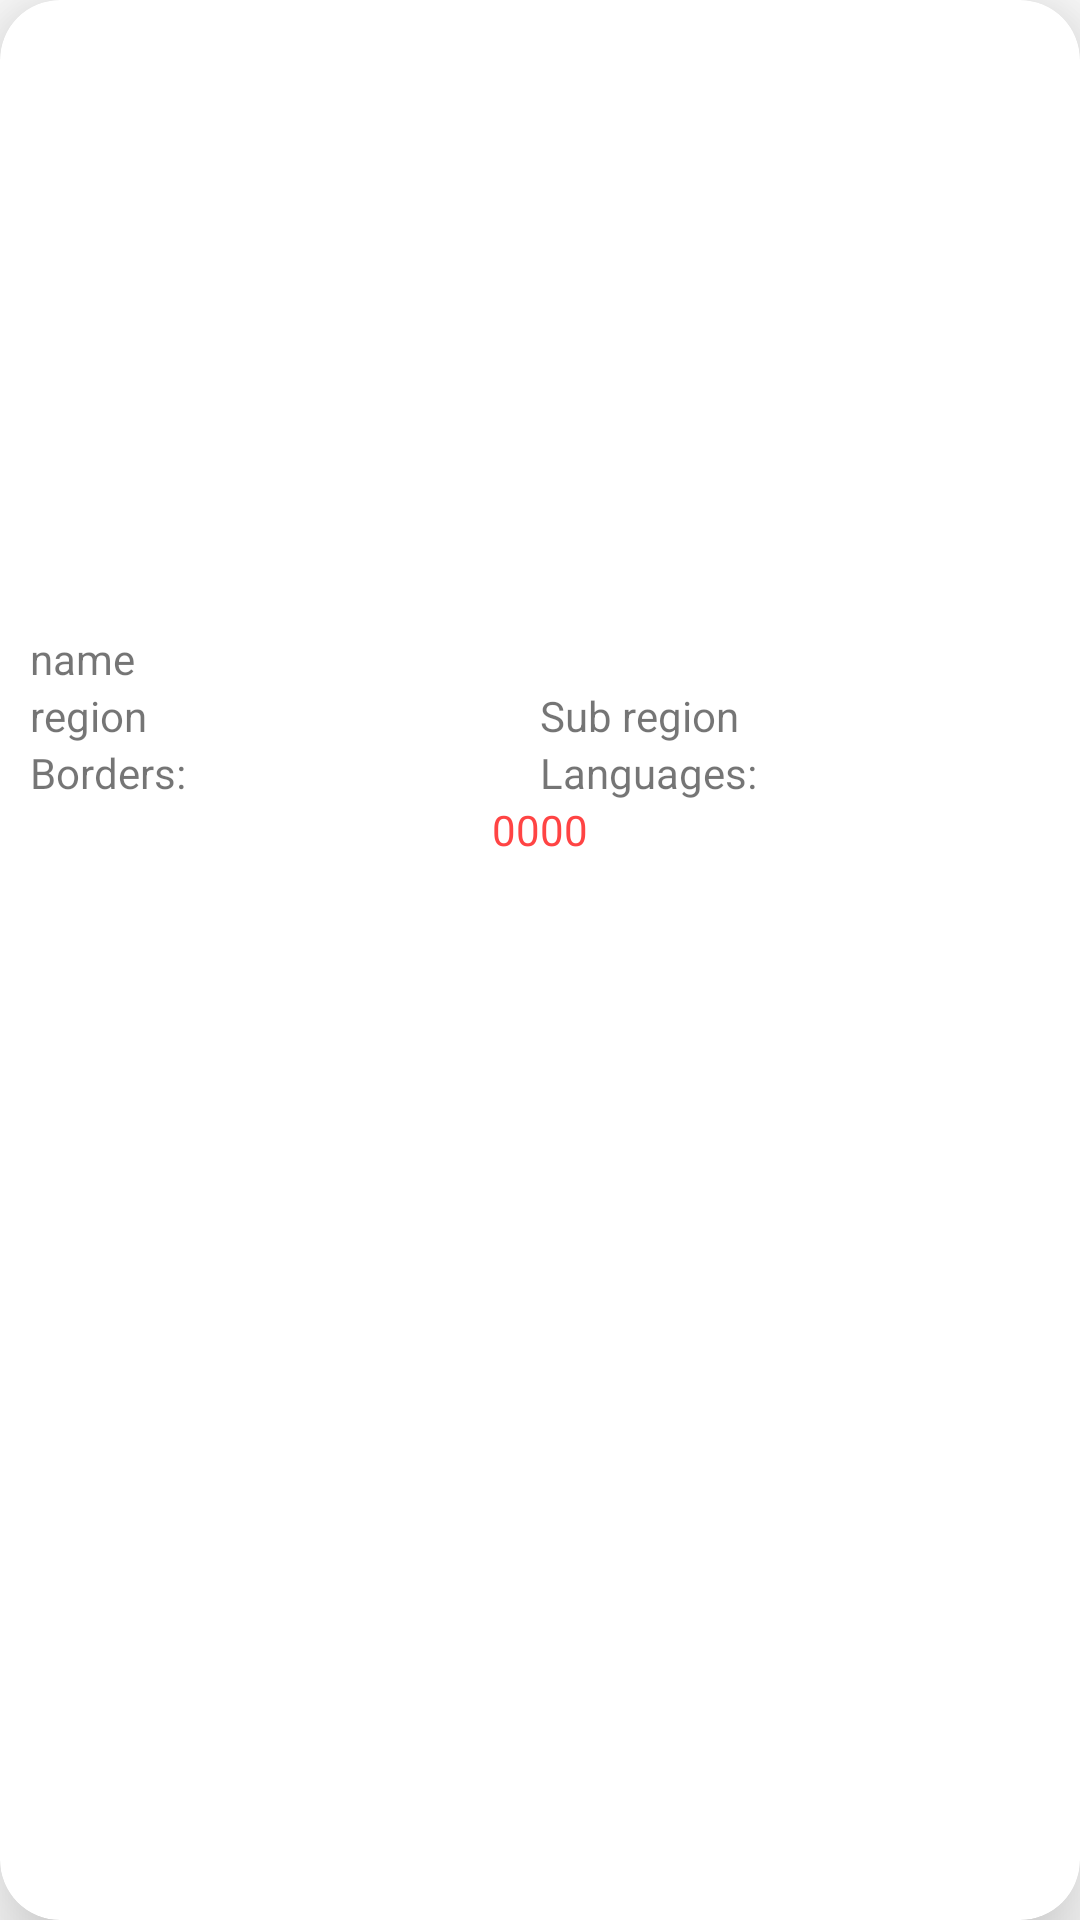

Layout XML and referenced resources for this Android screen:
<!-- AndroidManifest.xml: application theme Theme.MiskaaAssignment -->
<!-- res/layout/region_element.xml -->
<?xml version="1.0" encoding="utf-8"?>
<androidx.cardview.widget.CardView xmlns:android="http://schemas.android.com/apk/res/android"
    android:layout_width="match_parent"
    xmlns:app="http://schemas.android.com/apk/res-auto"
    android:layout_margin="5dp"
    app:cardCornerRadius="20dp"
    app:cardElevation="20dp"
    android:layout_height="wrap_content">
    <LinearLayout
        android:layout_width="match_parent"
        android:layout_height="wrap_content"
        android:layout_margin="10dp"
        android:orientation="vertical"
        >
        <ImageView
            android:layout_width="match_parent"
            android:layout_height="200dp"
            android:scaleType="fitXY"
            android:id="@+id/flag"
            />
        <TextView
            android:layout_width="match_parent"
            android:layout_height="0dp"
            android:layout_weight="1"
            android:text="name"
            android:id="@+id/name"
            />
        <LinearLayout
            android:layout_width="match_parent"
            android:layout_height="wrap_content"
            android:orientation="horizontal">
            <TextView
                android:id="@+id/region"
                android:layout_width="0dp"
                android:layout_height="wrap_content"
                android:text="region"
                android:layout_weight="1"
                />
            <TextView
                android:id="@+id/subregion"
                android:layout_width="0dp"
                android:layout_height="wrap_content"
                android:text="Sub region"
                android:layout_weight="1"
                />
        </LinearLayout>
        <LinearLayout
            android:layout_width="match_parent"
            android:layout_height="wrap_content"
            android:orientation="horizontal">
            <TextView
                android:id="@+id/borders"
                android:layout_width="0dp"
                android:layout_height="wrap_content"
                android:text="Borders:"
                android:layout_weight="1"
                />
            <TextView
                android:id="@+id/languages"
                android:layout_width="0dp"
                android:layout_height="wrap_content"
                android:text="Languages:"
                android:layout_weight="1"
                />
        </LinearLayout>
        <TextView
            android:layout_width="match_parent"
            android:layout_height="wrap_content"
            android:text="0000"
            android:gravity="center"
            android:textColor="@android:color/holo_red_light"
            android:id="@+id/population"
            />

    </LinearLayout>

</androidx.cardview.widget.CardView>
<!-- resources referenced by this layout -->
<resources>
  <style name="Theme.MiskaaAssignment" parent="Theme.MaterialComponents.DayNight.DarkActionBar">
          
          <item name="colorPrimary">@color/purple_500</item>
          <item name="colorPrimaryVariant">@color/purple_700</item>
          <item name="colorOnPrimary">@color/white</item>
          
          <item name="colorSecondary">@color/teal_200</item>
          <item name="colorSecondaryVariant">@color/teal_700</item>
          <item name="colorOnSecondary">@color/black</item>
          
          <item name="android:statusBarColor" tools:targetApi="l">?attr/colorPrimaryVariant</item>
          
      </style>
  <!-- not gathered from this repository: default colours our renderer supplied (Android Studio template values) -->
  <color name="purple_500">#FF6200EE</color>
  <color name="purple_700">#FF3700B3</color>
  <color name="teal_200">#FF03DAC5</color>
  <color name="teal_700">#FF018786</color>
  <color name="black">#FF000000</color>
  <color name="white">#FFFFFFFF</color>
</resources>
